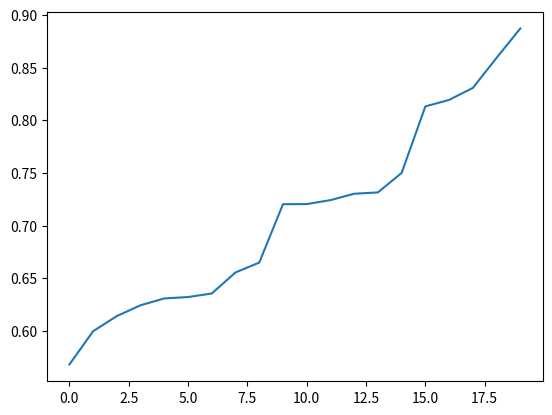

Write the Python code that produced this figure.
import numpy
import matplotlib.pyplot as plt
import random as rand

def Sum(x,w):
    sum = 0
    for i,j in zip(x,w):
        sum += i*j
    return sum

def OUT(alpha,S):
    return 1 / (1 + numpy.exp(-alpha * S))

def Neuron(x1,x2):
    x = [x1 + rand.random(), x2 + rand.random() , 1]
    print(x)
    w = [rand.random(),rand.random(),rand.random()]
    print(w)
    S = Sum(x,w)
    print(S)
    Out = OUT(0.3,S)
    return Out

if __name__ == "__main__":
    output = []
    # print(output)
    for i in range(10):
        output.append(Neuron(1,1))
    for i in range(10):
        output.append(Neuron(3,3))

    print(output)
    print(sorted(output))
    plt.plot(sorted(output))
    plt.show()